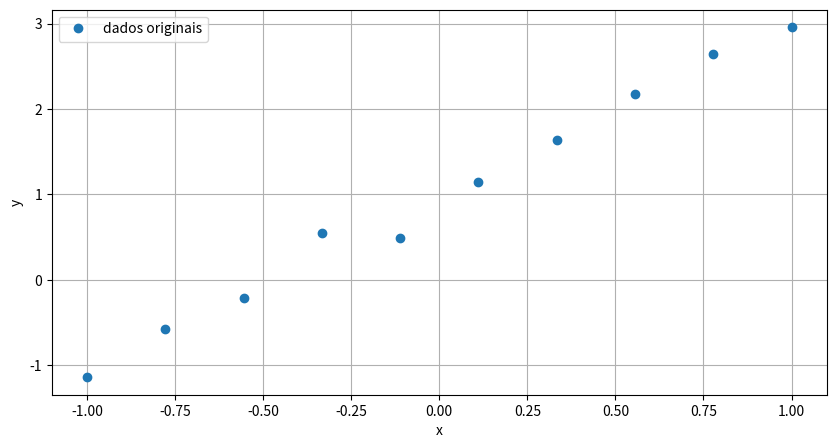
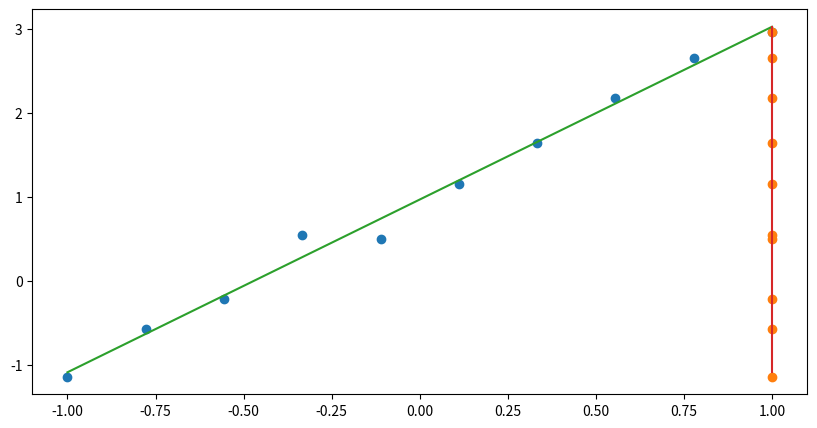
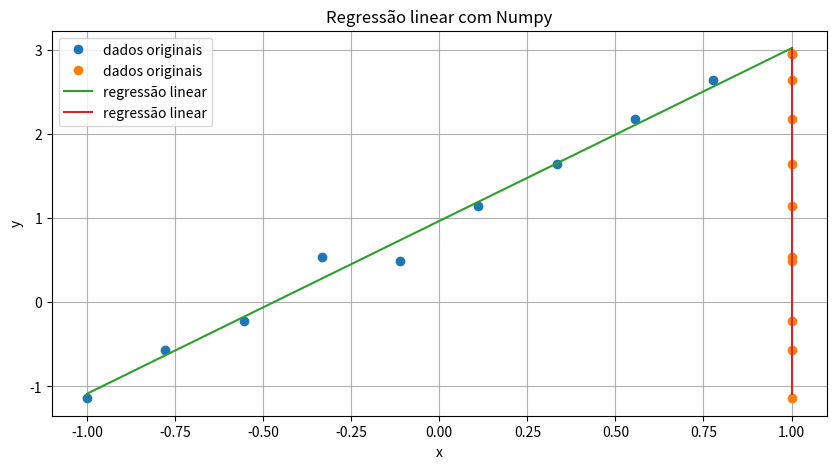

The script that saved these images, in order:
'''
Regressão linear

'''
# vizualização de dados
import matplotlib.pyplot as plt
import numpy as np


# Dados

x = [-1., -0.77777778, -0.55555556, -0.33333333, -0.11111111,
      0.11111111, 0.33333333, 0.55555556, 0.77777778, 1.]

y = [-1.13956201, -0.57177999, -0.21697033, 0.5425699, 0.49406657,
      1.14972239, 1.64228553, 2.1749824, 2.64773614, 2.95684202]
# plot dos dados


plt.figure(figsize=(10, 5))
plt.plot(x, y, 'o', label='dados originais')
plt.legend()
plt.xlabel('x')
plt.ylabel('y')
plt.grid()
plt.show()

'''

Iremos estimar uma função de tipo: y = a*x + b
ou seja, devemos achar quais os valores de a e b
que melhor representam os dados.

Os valores reais de a e b são: (a, b): 2, 1

'''
# transformando para numpy e vetor coluna
x, y = np.array(x).reshape(-1, 1), np.array(y).reshape(-1, 1)

# adicionando bias: para estimar o termo b
x = np.hstack((x, np.ones(x.shape)))

# estimando a e b
beta = np.linalg.pinv(x).dot(y)
print('a estimado: ', beta[0][0])
print('b estimado: ',beta[1][0])

# plot dos dados
plt.figure(figsize=(10, 5))
plt.plot(x, y, 'o', label='dados originais')
plt.plot(x, x.dot(beta), label='regressão linear')

# plot dos dados
plt.figure(figsize=(10, 5))
plt.plot(x, y, 'o', label='dados originais')
plt.plot(x, x.dot(beta), label='regressão linear')
plt.legend()
plt.xlabel('x')
plt.ylabel('y')
plt.title('Regressão linear com Numpy')
plt.grid()
plt.show()